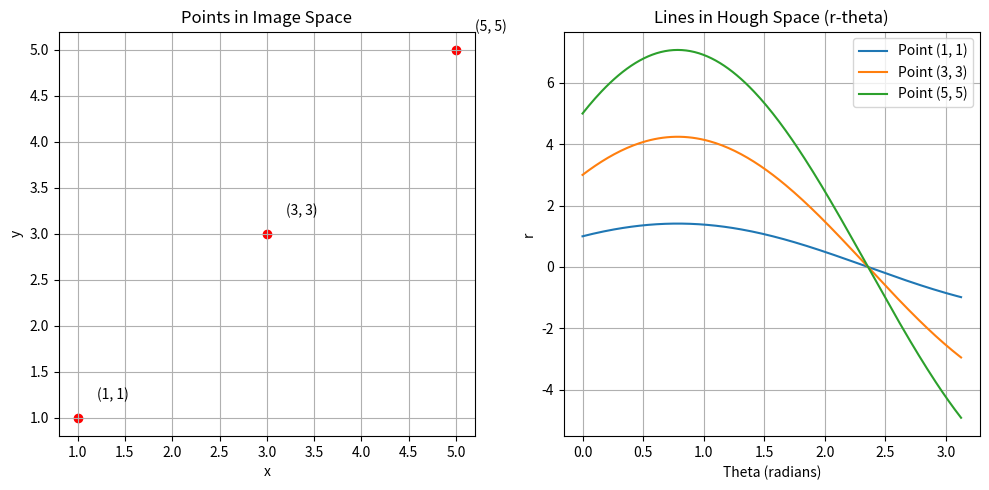

The matplotlib source for this figure:
import numpy as np
import matplotlib.pyplot as plt


# Define a set of points in image space
points = [(1,1), (3,3), (5,5)]  # Points lying on a line 
# Create a range of theta values from 0 to pi
theta = np.deg2rad(np.arange(0, 180))


# Prepare to plot the Hough transform (r-theta space)
fig, ax = plt.subplots(1, 2, figsize=(10, 5))


# Image space plot
ax[0].set_title('Points in Image Space')
ax[0].set_xlabel('x')
ax[0].set_ylabel('y')
ax[0].grid(True)


# Hough transform plot
ax[1].set_title('Lines in Hough Space (r-theta)')
ax[1].set_xlabel('Theta (radians)')
ax[1].set_ylabel('r')
ax[1].grid(True)


# Plot the points in image space
for point in points:
    ax[0].scatter(*point, color='red')
    ax[0].annotate(f'({point[0]}, {point[1]})', (point[0] + 0.2, point[1] + 0.2))


# For each point in image space, compute the corresponding sinusoidal line in Hough space
for x, y in points:
    r = x * np.cos(theta) + y * np.sin(theta)
    ax[1].plot(theta, r, label=f'Point ({x}, {y})')


ax[1].legend()


plt.tight_layout()
plt.show()